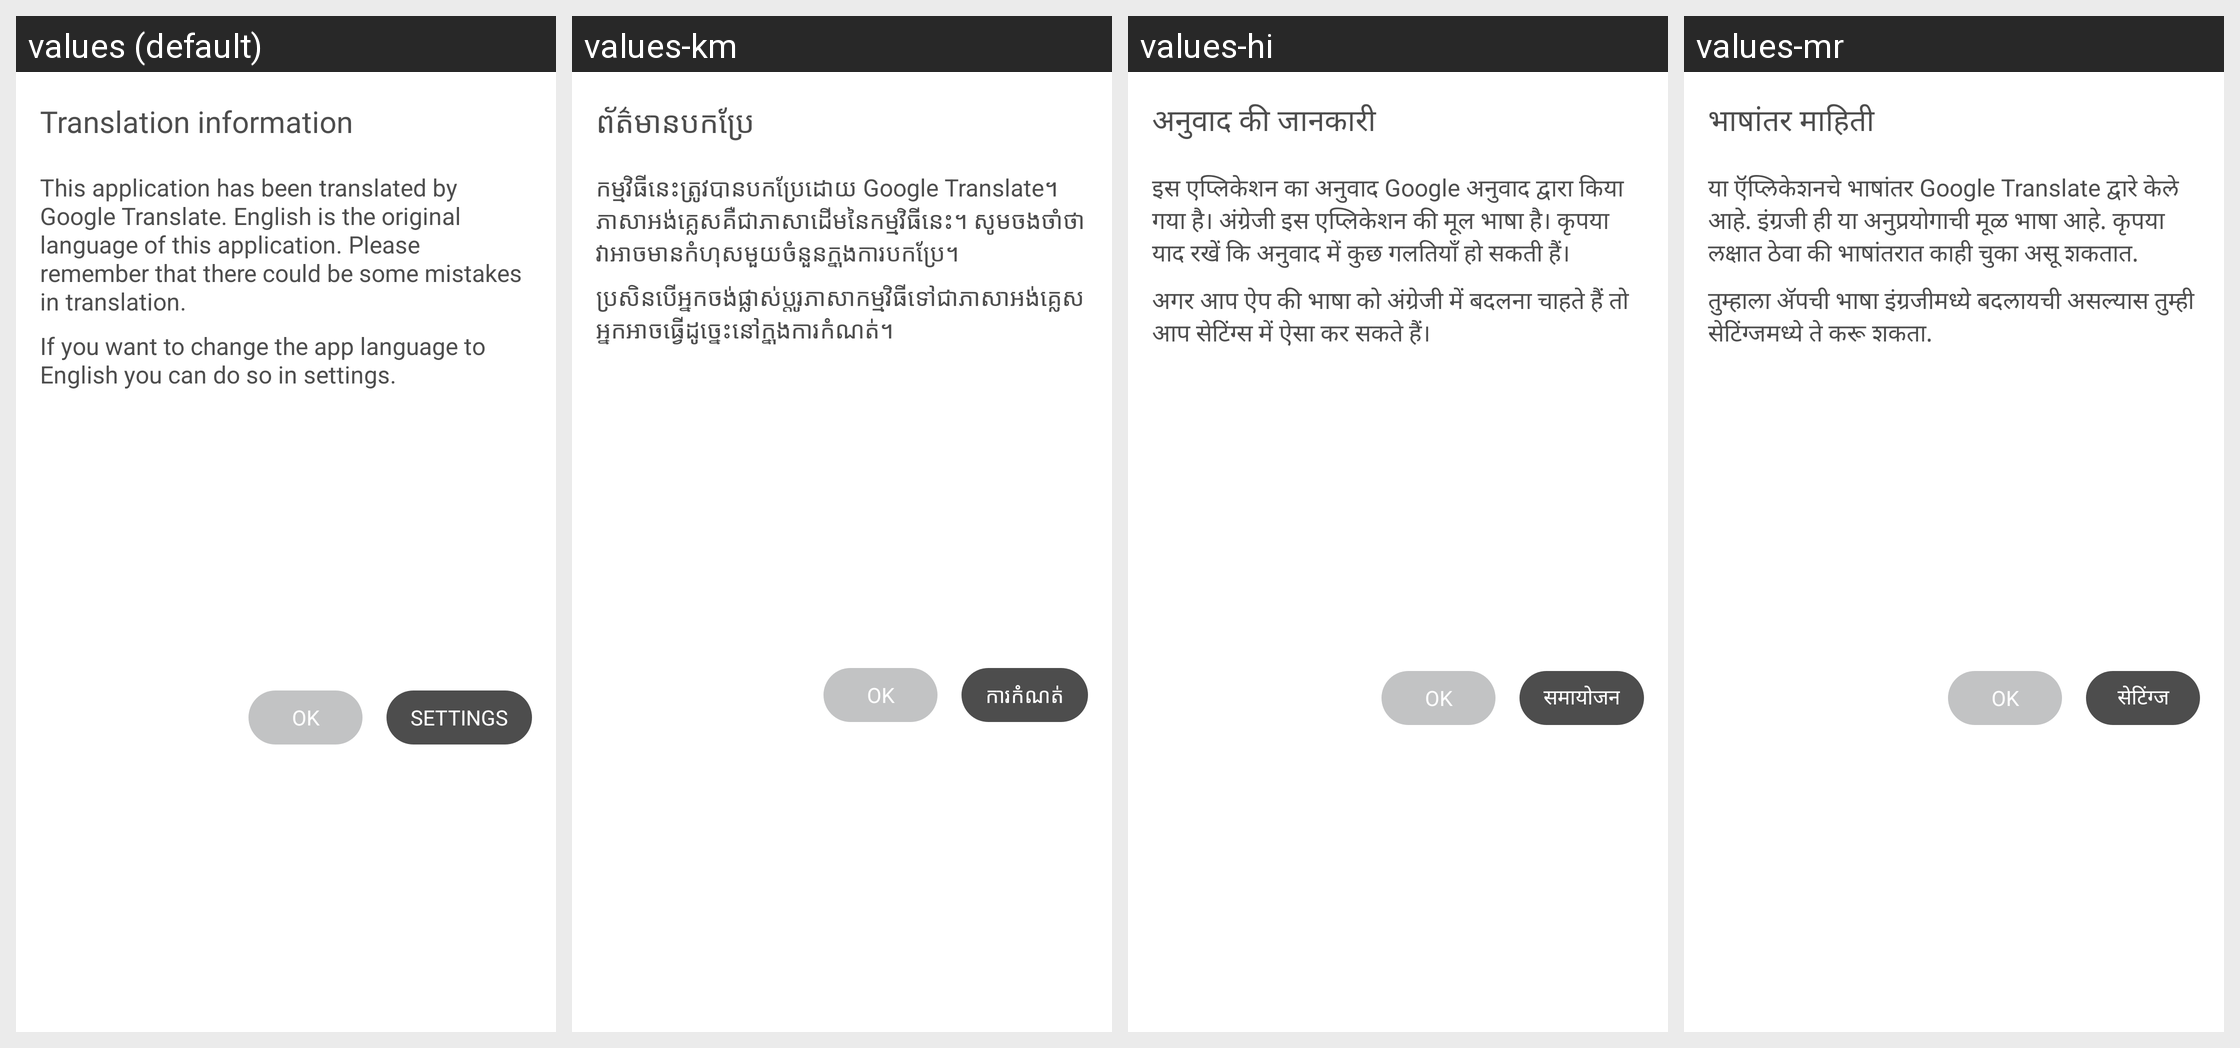

Locale-by-locale string values for the Android screen shown in this grid:
Android screen res/layout/dialog_fragment_translation_info.xml rendered under 4 locales, left to right: values (default), values-km, values-hi, values-mr. Device: Nexus 5 (rendered at 1080×1920; each locale shown at half size, 540×960, under a caption strip naming it); theme Theme.MaterialComponents.DayNight.NoActionBar.
Other locales in the repository, not shown: values-af, values-ar, values-az, values-bg, values-bn, values-cs, values-da, values-de, values-el, values-es, values-et, values-fa, values-fi, values-fr, values-he, values-hr, values-hu, values-id, values-in, values-it, values-iw, values-ja, values-ka, values-kk, values-kn, values-ko, values-lt, values-lv, values-mk, values-mn, values-ms, values-ne, values-nl, values-no, values-pl, values-pt, values-ro, values-ru, values-sk, values-sl, values-sr, values-sv, values-sw, values-te, values-th, values-tr, values-uk, values-vi, values-zh, values-zu.
Strings drawn on this screen, with the default value and each locale's value (text and hints the layout hard-codes, and strings that could not be matched under every locale, appear in the picture but are not listed):

translation_information_title_netigen
  values: Translation information
  values-km: ព័ត៌មានបកប្រែ
  values-hi: अनुवाद की जानकारी
  values-mr: भाषांतर माहिती

translation_information_content1_netigen
  values: This application has been translated by Google Translate. English is the original language of this application. Please remember that there could be some mistakes in translation.
  values-km: កម្មវិធីនេះត្រូវបានបកប្រែដោយ Google Translate។ ភាសាអង់គ្លេសគឺជាភាសាដើមនៃកម្មវិធីនេះ។ សូមចងចាំថាវាអាចមានកំហុសមួយចំនួនក្នុងការបកប្រែ។
  values-hi: इस एप्लिकेशन का अनुवाद Google अनुवाद द्वारा किया गया है। अंग्रेजी इस एप्लिकेशन की मूल भाषा है। कृपया याद रखें कि अनुवाद में कुछ गलतियाँ हो सकती हैं।
  values-mr: या ऍप्लिकेशनचे भाषांतर Google Translate द्वारे केले आहे. इंग्रजी ही या अनुप्रयोगाची मूळ भाषा आहे. कृपया लक्षात ठेवा की भाषांतरात काही चुका असू शकतात.

translation_information_content2_netigen
  values: If you want to change the app language to English you can do so in settings.
  values-km: ប្រសិនបើអ្នកចង់ផ្លាស់ប្តូរភាសាកម្មវិធីទៅជាភាសាអង់គ្លេស អ្នកអាចធ្វើដូច្នេះនៅក្នុងការកំណត់។
  values-hi: अगर आप ऐप की भाषा को अंग्रेजी में बदलना चाहते हैं तो आप सेटिंग्स में ऐसा कर सकते हैं।
  values-mr: तुम्हाला ॲपची भाषा इंग्रजीमध्ये बदलायची असल्यास तुम्ही सेटिंग्जमध्ये ते करू शकता.

settings_normal_netigen
  values: Settings
  values-km: ការកំណត់
  values-hi: समायोजन
  values-mr: सेटिंग्ज

ok_netigen
  values: OK
  values-km: OK  [not translated; the default value is used]
  values-hi: OK  [not translated; the default value is used]
  values-mr: OK  [not translated; the default value is used]
